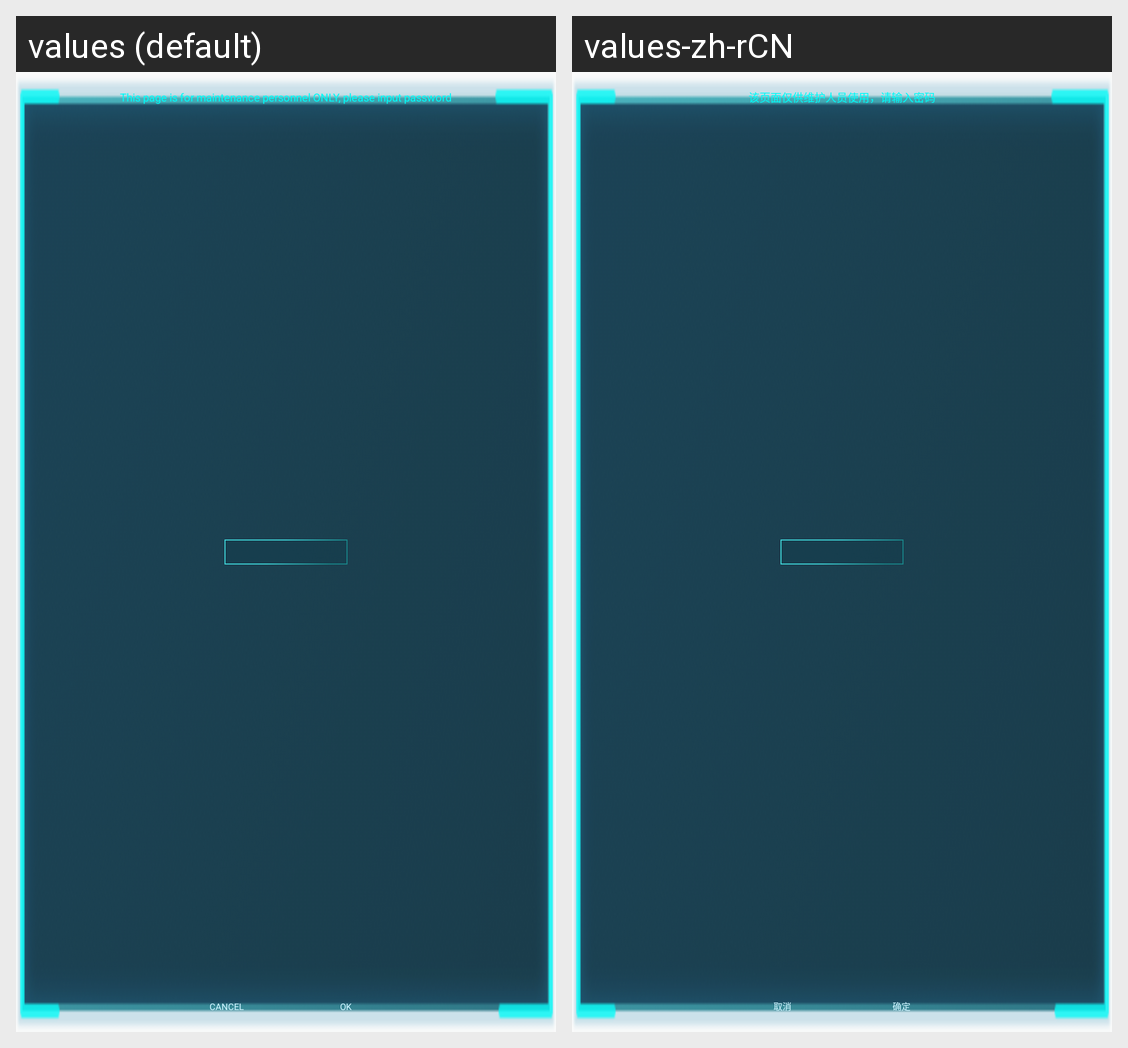

The Android screen above is rendered under two locales of the same app. Produce the string resources it draws, with the default and per-locale values.
Android screen res/layout/status_dialog.xml rendered under 2 locales, left to right: values (default), values-zh-rCN. Device: Nexus 5 (rendered at 1080×1920; each locale shown at half size, 540×960, under a caption strip naming it); theme AppTheme.
Strings drawn on this screen, with the default value and each locale's value (text and hints the layout hard-codes, and strings that could not be matched under every locale, appear in the picture but are not listed):

prompt_content
  values: This page is for maintenance personnel ONLY, please input password
  values-zh-rCN: 该页面仅供维护人员使用，请输入密码

cancel
  values: CANCEL
  values-zh-rCN: 取消

ok
  values: OK
  values-zh-rCN: 确定
